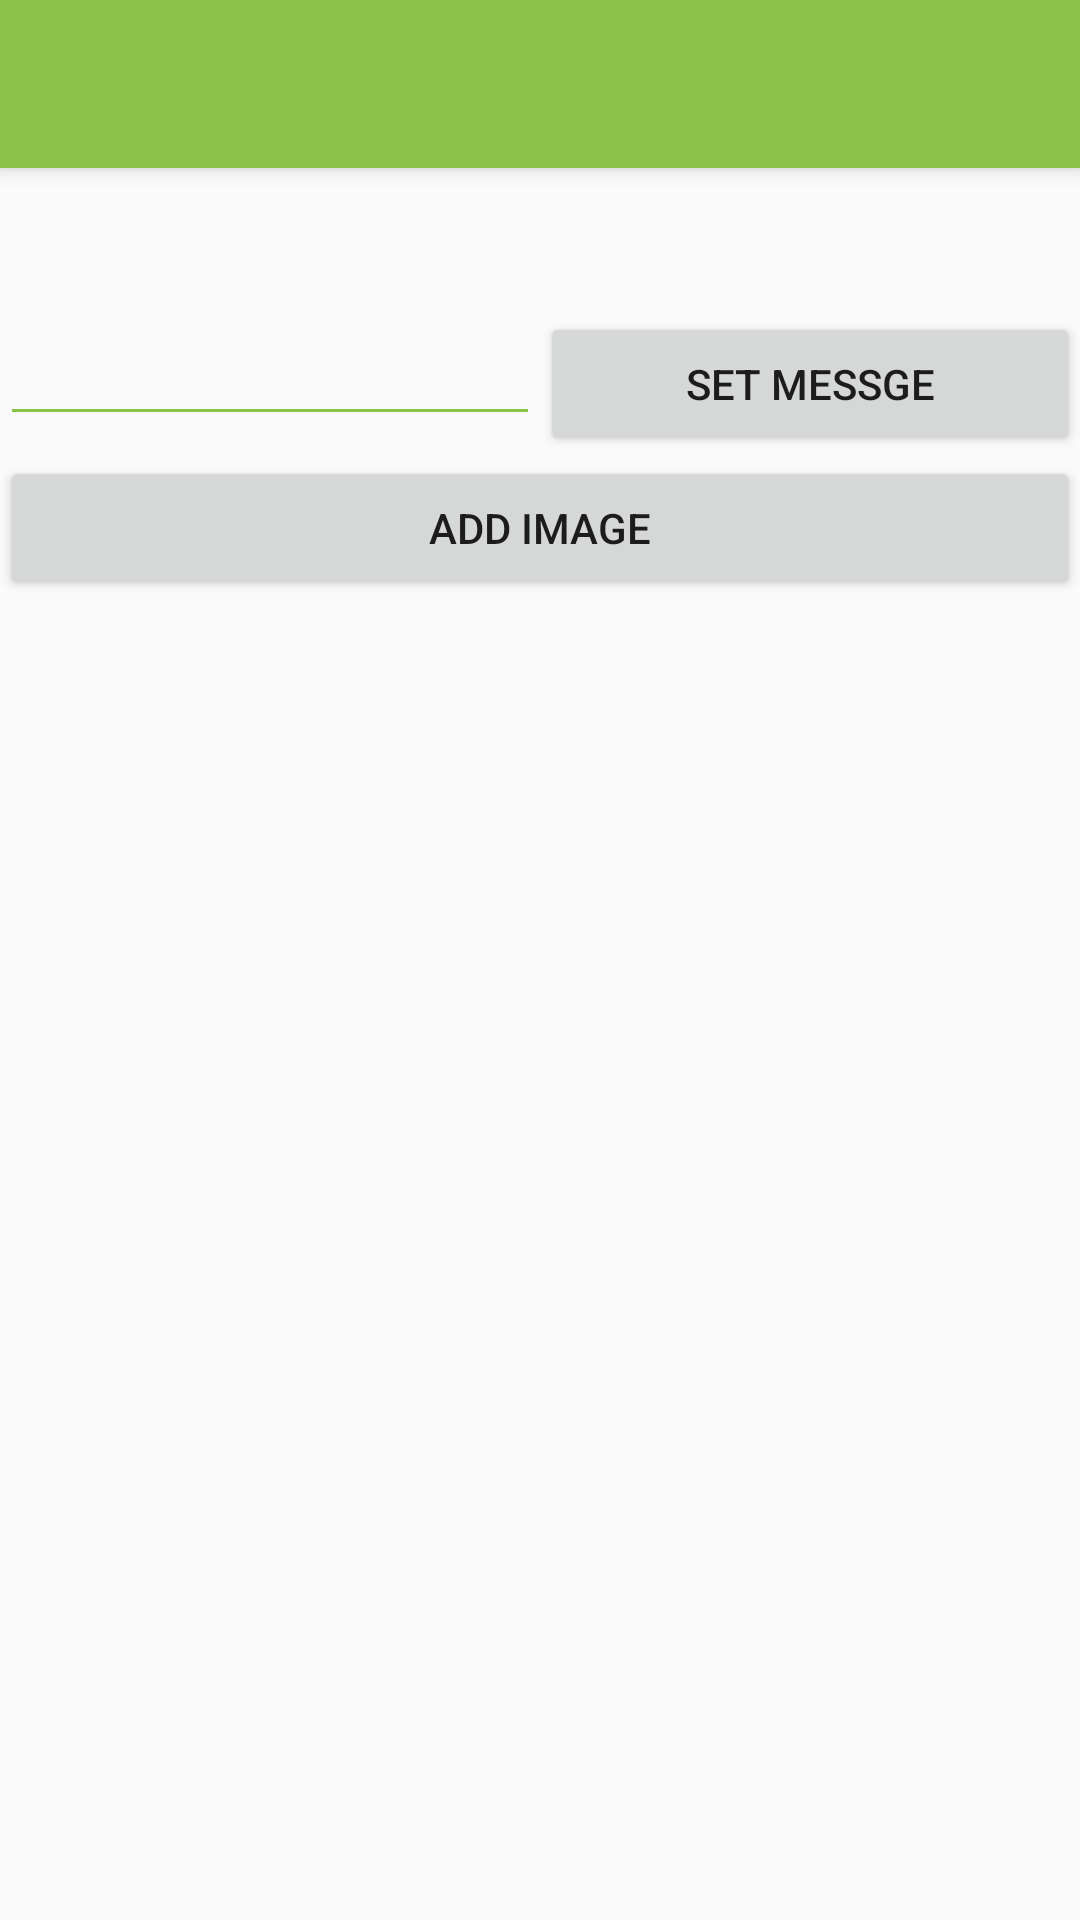

Here is an Android app screen rendered from its layout file. Give the layout XML and the strings, colors and styles it references.
<!-- AndroidManifest.xml: application theme AppTheme -->
<!-- res/layout/activity_main.xml -->
<LinearLayout xmlns:android="http://schemas.android.com/apk/res/android"
    xmlns:tools="http://schemas.android.com/tools"
    android:orientation="vertical"
    android:layout_width="match_parent"
    android:layout_height="match_parent"
    tools:context=".MainActivity">

    <include
        android:id="@+id/toolbar"
        layout="@layout/toolbar"/>


    <TextView
        android:id="@+id/textView"
        android:layout_width="wrap_content"
        android:layout_height="48dp" />

    <LinearLayout
        android:layout_width="match_parent"
        android:layout_height="wrap_content">
        <EditText
            android:id="@+id/editText_msg"
            android:layout_weight="1"
            android:layout_width="0dp"
            android:layout_height="wrap_content" />
        <Button
            android:id="@+id/button_msg"
            android:layout_weight="1"
            android:layout_width="0dp"
            android:layout_height="wrap_content"
            android:text="set Messge"/>
        </LinearLayout>

    <Button
        android:id="@+id/button_add"
        android:layout_width="match_parent"
        android:layout_height="wrap_content"
        android:text="add image"/>
</LinearLayout>
<!-- res/layout/toolbar.xml (included above) -->
<?xml version="1.0" encoding="utf-8"?>
<android.support.v7.widget.Toolbar
    xmlns:android="http://schemas.android.com/apk/res/android"
    xmlns:app="http://schemas.android.com/apk/res-auto"
    android:id="@+id/toolbar"
    android:layout_width="match_parent"
    android:layout_height="wrap_content"
    android:background="?attr/colorPrimaryDark"
    android:elevation="4dp"
    app:theme="@style/ThemeOverlay.AppCompat.Dark.ActionBar"
    app:popupTheme="@style/ThemeOverlay.AppCompat.Light">

</android.support.v7.widget.Toolbar>
<!-- resources referenced by this layout -->
<resources>
  <style name="AppTheme" parent="Theme.AppCompat.Light">
          <item name="android:windowNoTitle">true</item>
          <item name="windowActionBar">false</item>
  
          <item name="colorPrimary">@color/colorPrimary</item>
          <item name="colorPrimaryDark">@color/colorPrimaryDark</item>
          <item name="colorControlNormal">@color/colorPrimary</item>
          <item name="colorControlActivated">@color/colorSecondary</item>
          <item name="colorControlHighlight">@color/colorPrimary</item>
  
      </style>
  <color name="colorPrimary">#8BC34A</color>
  <color name="colorPrimaryDark">#8BC34A</color>
  <color name="colorSecondary">#4db6ac</color>
</resources>
